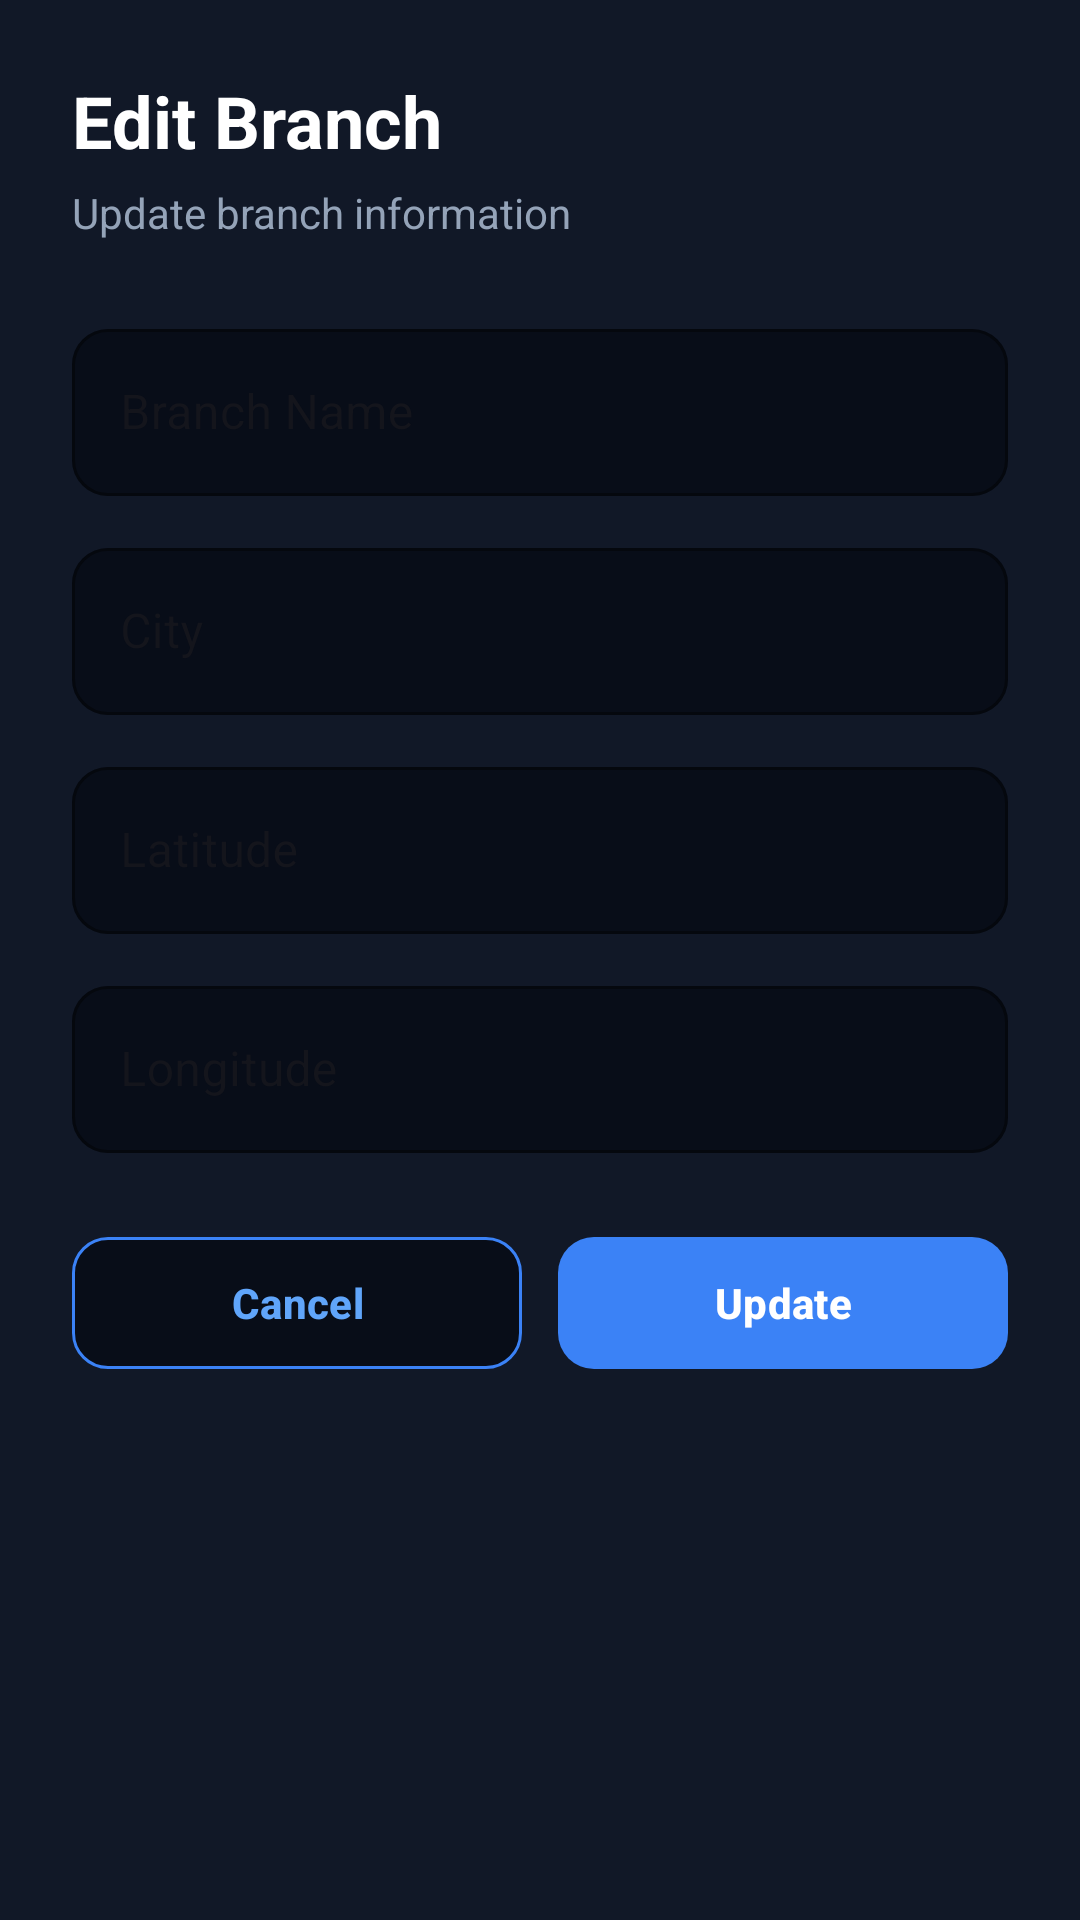

Here is an Android app screen rendered from its layout file. Give the layout XML and the strings, colors and styles it references.
<!-- AndroidManifest.xml: application theme Theme.TechFix -->
<!-- res/layout/dialog_edit_branch.xml -->
<?xml version="1.0" encoding="utf-8"?>
<LinearLayout
    xmlns:android="http://schemas.android.com/apk/res/android"
    xmlns:app="http://schemas.android.com/apk/res-auto"
    android:layout_width="match_parent"
    android:layout_height="wrap_content"
    android:orientation="vertical"
    android:background="#111827"
    android:padding="24dp">

    
    <TextView
        android:layout_width="match_parent"
        android:layout_height="wrap_content"
        android:text="Edit Branch"
        android:textColor="#FFFFFF"
        android:textSize="24sp"
        android:textStyle="bold" />

    
    <TextView
        android:layout_width="match_parent"
        android:layout_height="wrap_content"
        android:layout_marginTop="5dp"
        android:text="Update branch information"
        android:textColor="#94A3B8"
        android:textSize="14sp" />

    
    <com.google.android.material.textfield.TextInputLayout
        android:id="@+id/layoutBranchName"
        style="@style/Widget.MaterialComponents.TextInputLayout.OutlinedBox"
        android:layout_width="match_parent"
        android:layout_height="wrap_content"
        android:layout_marginTop="24dp"
        android:hint="Branch Name"
        app:boxBackgroundColor="#080D18"
        app:boxCornerRadiusTopStart="12dp"
        app:boxCornerRadiusTopEnd="12dp"
        app:boxCornerRadiusBottomStart="12dp"
        app:boxCornerRadiusBottomEnd="12dp"
        app:boxStrokeColor="#3B82F6"
        app:hintTextColor="#94A3B8">

        <com.google.android.material.textfield.TextInputEditText
            android:id="@+id/editBranchName"
            android:layout_width="match_parent"
            android:layout_height="wrap_content"
            android:inputType="textCapWords"
            android:textColor="#FFFFFF"
            android:textColorHint="#94A3B8" />

    </com.google.android.material.textfield.TextInputLayout>

    
    <com.google.android.material.textfield.TextInputLayout
        style="@style/Widget.MaterialComponents.TextInputLayout.OutlinedBox"
        android:layout_width="match_parent"
        android:layout_height="wrap_content"
        android:layout_marginTop="12dp"
        android:hint="City"
        app:boxBackgroundColor="#080D18"
        app:boxCornerRadiusTopStart="12dp"
        app:boxCornerRadiusTopEnd="12dp"
        app:boxCornerRadiusBottomStart="12dp"
        app:boxCornerRadiusBottomEnd="12dp"
        app:boxStrokeColor="#3B82F6"
        app:hintTextColor="#94A3B8">

        <com.google.android.material.textfield.TextInputEditText
            android:id="@+id/editBranchCity"
            android:layout_width="match_parent"
            android:layout_height="wrap_content"
            android:inputType="textCapWords"
            android:textColor="#FFFFFF"
            android:textColorHint="#94A3B8" />

    </com.google.android.material.textfield.TextInputLayout>

    
    <com.google.android.material.textfield.TextInputLayout
        style="@style/Widget.MaterialComponents.TextInputLayout.OutlinedBox"
        android:layout_width="match_parent"
        android:layout_height="wrap_content"
        android:layout_marginTop="12dp"
        android:hint="Latitude"
        app:boxBackgroundColor="#080D18"
        app:boxCornerRadiusTopStart="12dp"
        app:boxCornerRadiusTopEnd="12dp"
        app:boxCornerRadiusBottomStart="12dp"
        app:boxCornerRadiusBottomEnd="12dp"
        app:boxStrokeColor="#3B82F6"
        app:hintTextColor="#94A3B8">

        <com.google.android.material.textfield.TextInputEditText
            android:id="@+id/editBranchLatitude"
            android:layout_width="match_parent"
            android:layout_height="wrap_content"
            android:inputType="numberDecimal|numberSigned"
            android:textColor="#FFFFFF"
            android:textColorHint="#94A3B8" />

    </com.google.android.material.textfield.TextInputLayout>

    
    <com.google.android.material.textfield.TextInputLayout
        style="@style/Widget.MaterialComponents.TextInputLayout.OutlinedBox"
        android:layout_width="match_parent"
        android:layout_height="wrap_content"
        android:layout_marginTop="12dp"
        android:hint="Longitude"
        app:boxBackgroundColor="#080D18"
        app:boxCornerRadiusTopStart="12dp"
        app:boxCornerRadiusTopEnd="12dp"
        app:boxCornerRadiusBottomStart="12dp"
        app:boxCornerRadiusBottomEnd="12dp"
        app:boxStrokeColor="#3B82F6"
        app:hintTextColor="#94A3B8">

        <com.google.android.material.textfield.TextInputEditText
            android:id="@+id/editBranchLongitude"
            android:layout_width="match_parent"
            android:layout_height="wrap_content"
            android:inputType="numberDecimal|numberSigned"
            android:textColor="#FFFFFF"
            android:textColorHint="#94A3B8" />

    </com.google.android.material.textfield.TextInputLayout>

    
    <LinearLayout
        android:layout_width="match_parent"
        android:layout_height="wrap_content"
        android:layout_marginTop="24dp"
        android:orientation="horizontal">

        
        <com.google.android.material.button.MaterialButton
            android:id="@+id/btnCancelEditBranch"
            android:layout_width="0dp"
            android:layout_height="52dp"
            android:layout_weight="1"
            android:layout_marginEnd="6dp"
            android:text="Cancel"
            android:textAllCaps="false"
            android:textColor="#60A5FA"
            android:textStyle="bold"
            app:backgroundTint="#080D18"
            app:cornerRadius="12dp"
            app:strokeColor="#3B82F6"
            app:strokeWidth="1dp" />

        
        <com.google.android.material.button.MaterialButton
            android:id="@+id/btnUpdateBranch"
            android:layout_width="0dp"
            android:layout_height="52dp"
            android:layout_weight="1"
            android:layout_marginStart="6dp"
            android:text="Update"
            android:textAllCaps="false"
            android:textColor="#FFFFFF"
            android:textStyle="bold"
            app:backgroundTint="#3B82F6"
            app:cornerRadius="12dp" />

    </LinearLayout>

</LinearLayout>
<!-- resources referenced by this layout -->
<resources>
  <style name="Theme.TechFix" parent="Base.Theme.TechFix" />
  <style name="Base.Theme.TechFix" parent="Theme.Material3.DayNight.NoActionBar">
          
      </style>
</resources>
